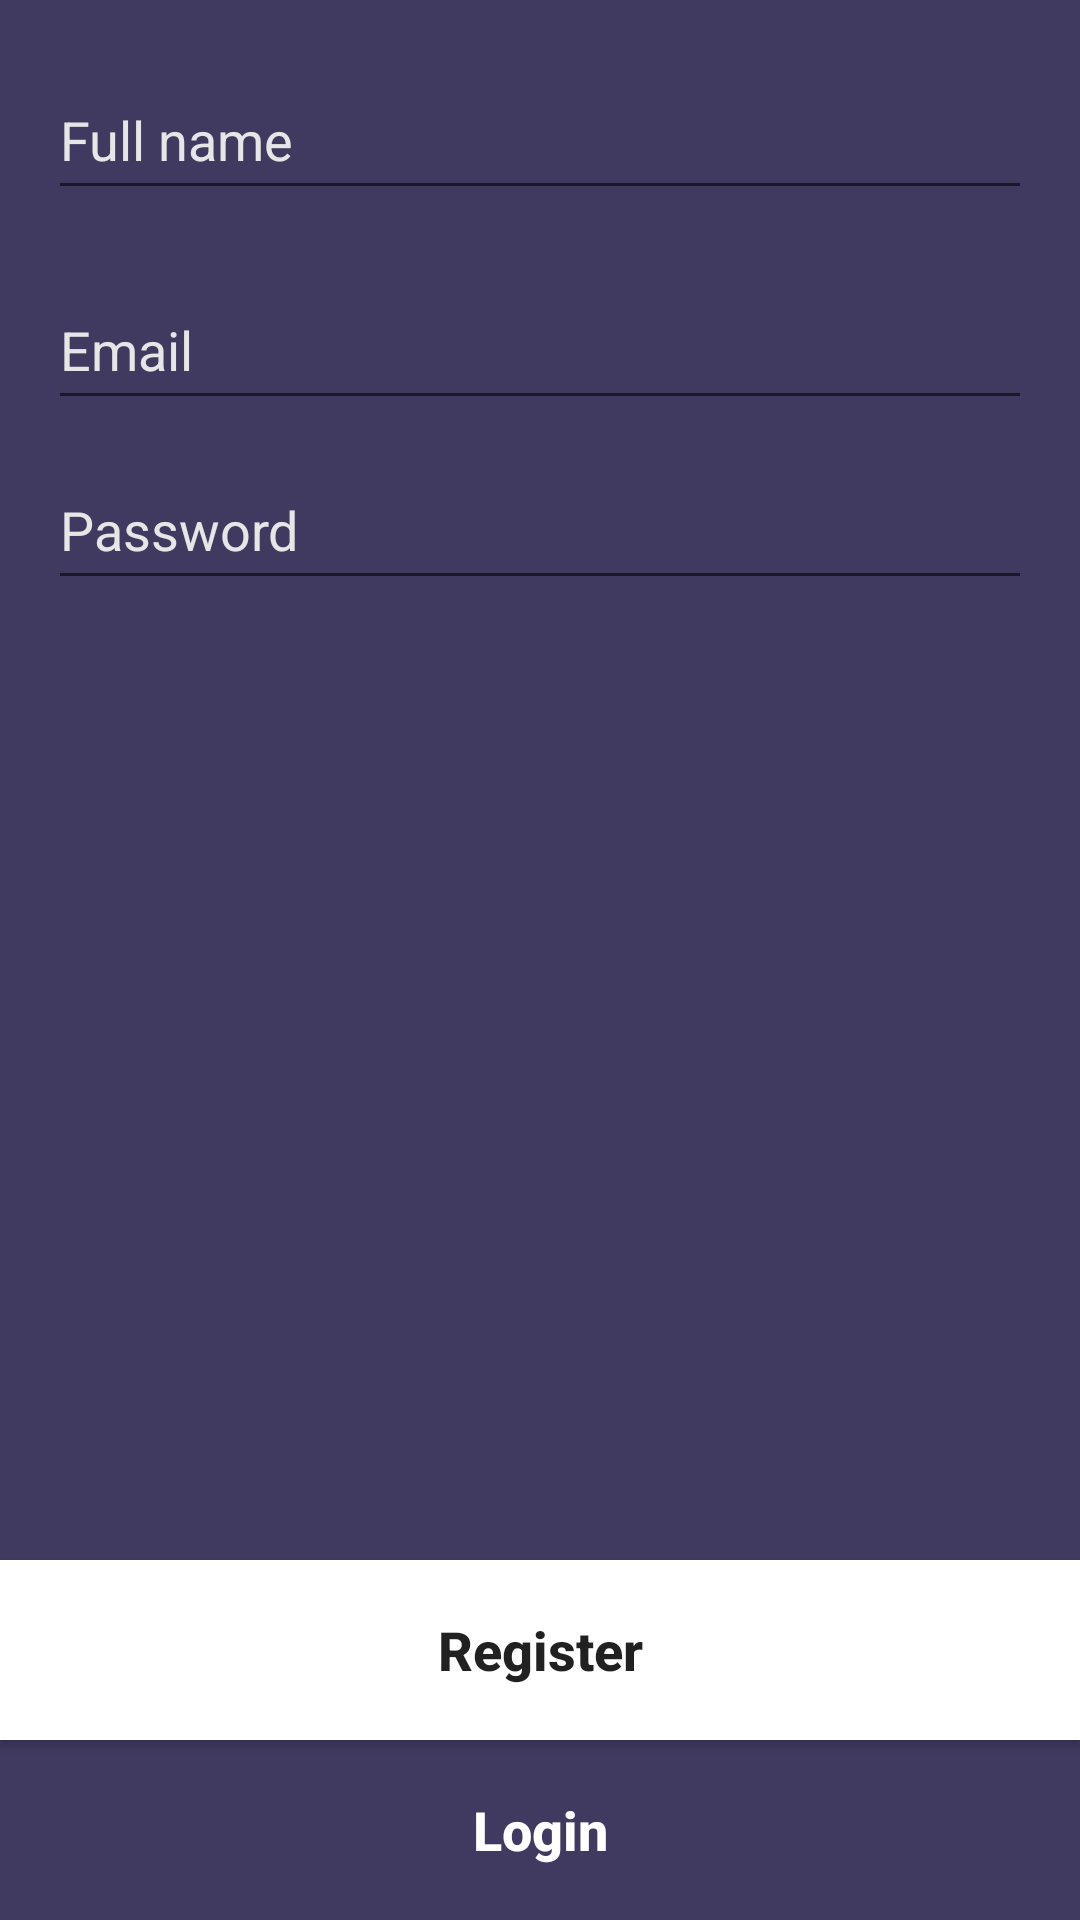

This screen was rendered from an Android layout file. Write that file and the resources it references.
<!-- AndroidManifest.xml: application theme AppTheme -->
<!-- res/layout/activity_register.xml -->
<?xml version="1.0" encoding="utf-8"?>

<RelativeLayout
    xmlns:android="http://schemas.android.com/apk/res/android"
    xmlns:app="http://schemas.android.com/apk/res-auto"
    xmlns:tools="http://schemas.android.com/tools"
    android:layout_width="match_parent"
    android:layout_height="match_parent">

    <LinearLayout
        android:orientation="vertical"
        android:layout_width="match_parent"
        android:layout_height="match_parent"
        android:background="@color/blue"
        tools:context=".activities.LoginActivity">

        <EditText
            android:layout_marginTop="20dp"
            android:layout_marginStart="16dp"
            android:layout_marginEnd="16dp"
            android:textColorHint="#E6E6E6"
            android:hint="Full name"
            android:id="@+id/name_et"
            android:singleLine="true"
            android:textColor="@color/white"
            android:layout_width="match_parent"
            android:layout_height="50dp" />

        <EditText
            android:layout_marginTop="20dp"
            android:layout_marginStart="16dp"
            android:layout_marginEnd="16dp"
            android:textColorHint="#E6E6E6"
            android:hint="Email"
            android:id="@+id/email_et"
            android:singleLine="true"
            android:textColor="@color/white"
            android:layout_width="match_parent"
            android:layout_height="50dp" />

        <EditText
            android:layout_marginTop="10dp"
            android:layout_marginStart="16dp"
            android:layout_marginEnd="16dp"
            android:textColorHint="#E6E6E6"
            android:hint="Password"
            android:singleLine="true"
            android:inputType="textPassword"
            android:id="@+id/password_et"
            android:textColor="@color/white"
            android:layout_width="match_parent"
            android:layout_height="50dp" />

        <RelativeLayout
            android:layout_width="match_parent"
            android:layout_height="match_parent">

            <Button
                android:textSize="18sp"
                android:textStyle="bold"
                android:textAllCaps="false"
                android:text="Register"
                android:layout_above="@id/login_btn"
                android:background="@drawable/button_selector"
                android:focusable="true"
                android:clickable="true"
                android:id="@+id/register_btn"
                android:layout_width="match_parent"
                android:layout_height="60dp" />


            <Button
                android:textSize="18sp"
                android:textStyle="bold"
                android:textAllCaps="false"
                android:text="Login"
                android:layout_alignParentBottom="true"
                android:background="@null"
                android:focusable="true"
                android:clickable="true"
                android:textColor="@color/white"
                android:id="@+id/login_btn"
                android:layout_width="match_parent"
                android:layout_height="60dp" />

        </RelativeLayout>

    </LinearLayout>


    <RelativeLayout
        android:focusable="true"
        android:clickable="true"
        android:visibility="gone"
        android:id="@+id/loading_screen"
        android:layout_width="match_parent"
        android:layout_height="match_parent">

        <View
            android:layout_width="match_parent"
            android:layout_height="match_parent"
            android:background="#66000000"
            />

        <ProgressBar
            android:layout_centerInParent="true"
            android:layout_width="wrap_content"
            android:layout_height="wrap_content" />

    </RelativeLayout>

</RelativeLayout>
<!-- resources referenced by this layout -->
<resources>
  <color name="blue">#403a60</color>
  <color name="white">#fff</color>
  <!-- drawable button_selector (drawable) -->
  <?xml version="1.0" encoding="utf-8"?>
  
  <ripple android:color="@color/gray"
      xmlns:android="http://schemas.android.com/apk/res/android">
  
      <item>
          <selector>
  
              <item android:state_enabled="false">
                  <shape android:shape="rectangle">
                      <solid
                          android:color="@color/gray"/>
                  </shape>
              </item>
          </selector>
      </item>
  
      <item>
          <selector>
  
              <item android:state_enabled="true">
                  <shape android:shape="rectangle">
                      <solid
                          android:color="@color/white"/>
                  </shape>
              </item>
          </selector>
      </item>
  
  </ripple>
  <style name="AppTheme" parent="Theme.AppCompat.Light.DarkActionBar">
          
          <item name="colorPrimary">@color/colorPrimary</item>
          <item name="colorPrimaryDark">@color/colorPrimaryDark</item>
          <item name="colorAccent">@color/colorAccent</item>
      </style>
  <color name="gray">#B8B8B8</color>
  <color name="colorPrimary">#292A48</color>
  <color name="colorPrimaryDark">#292A48</color>
  <color name="colorAccent">#fff</color>
</resources>
